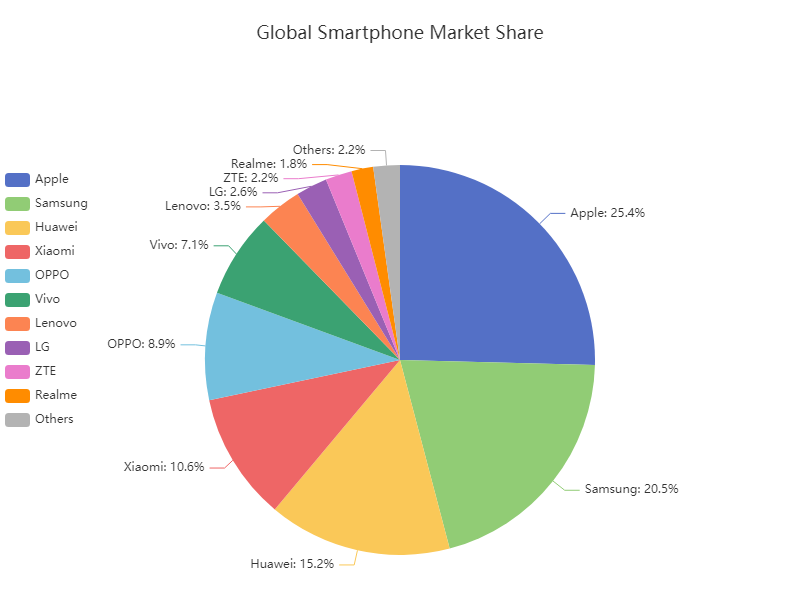

Data behind this chart, as committed beside it:
Company, Market Share
Apple, 25.4
Samsung, 20.5
Huawei, 15.2
Xiaomi, 10.6
OPPO, 8.9
Vivo, 7.1
Lenovo, 3.5
LG, 2.6
ZTE, 2.2
Realme, 1.8
Others, 2.2
